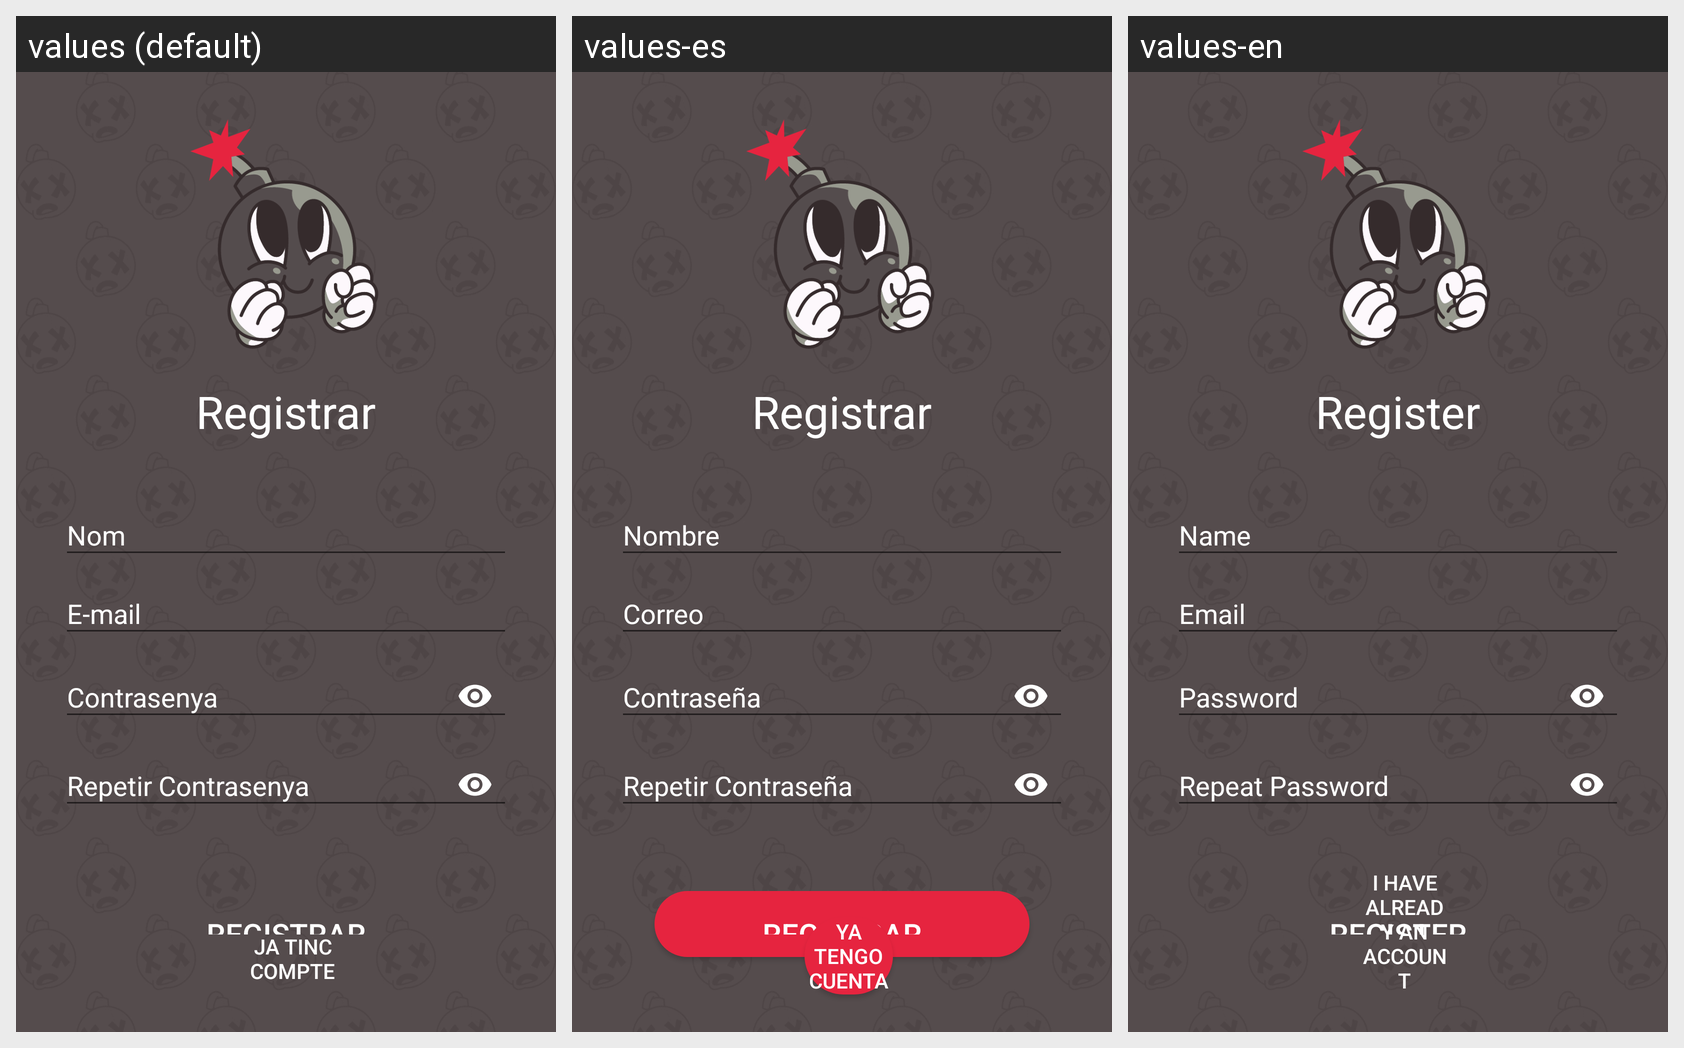

For this localized Android screen grid, give each drawn string resource with its value in every locale shown.
Android screen res/layout/activity_register2.xml rendered under 3 locales, left to right: values (default), values-es, values-en. Device: Nexus 5 (rendered at 1080×1920; each locale shown at half size, 540×960, under a caption strip naming it); theme Theme.BuscaMinEs.
Strings drawn on this screen, with the default value and each locale's value (text and hints the layout hard-codes, and strings that could not be matched under every locale, appear in the picture but are not listed):

Registrar
  values: Registrar
  values-es: Registrar
  values-en: Register

yes_account
  values: Ja tinc compte
  values-es: Ya tengo cuenta
  values-en: I have already an account
